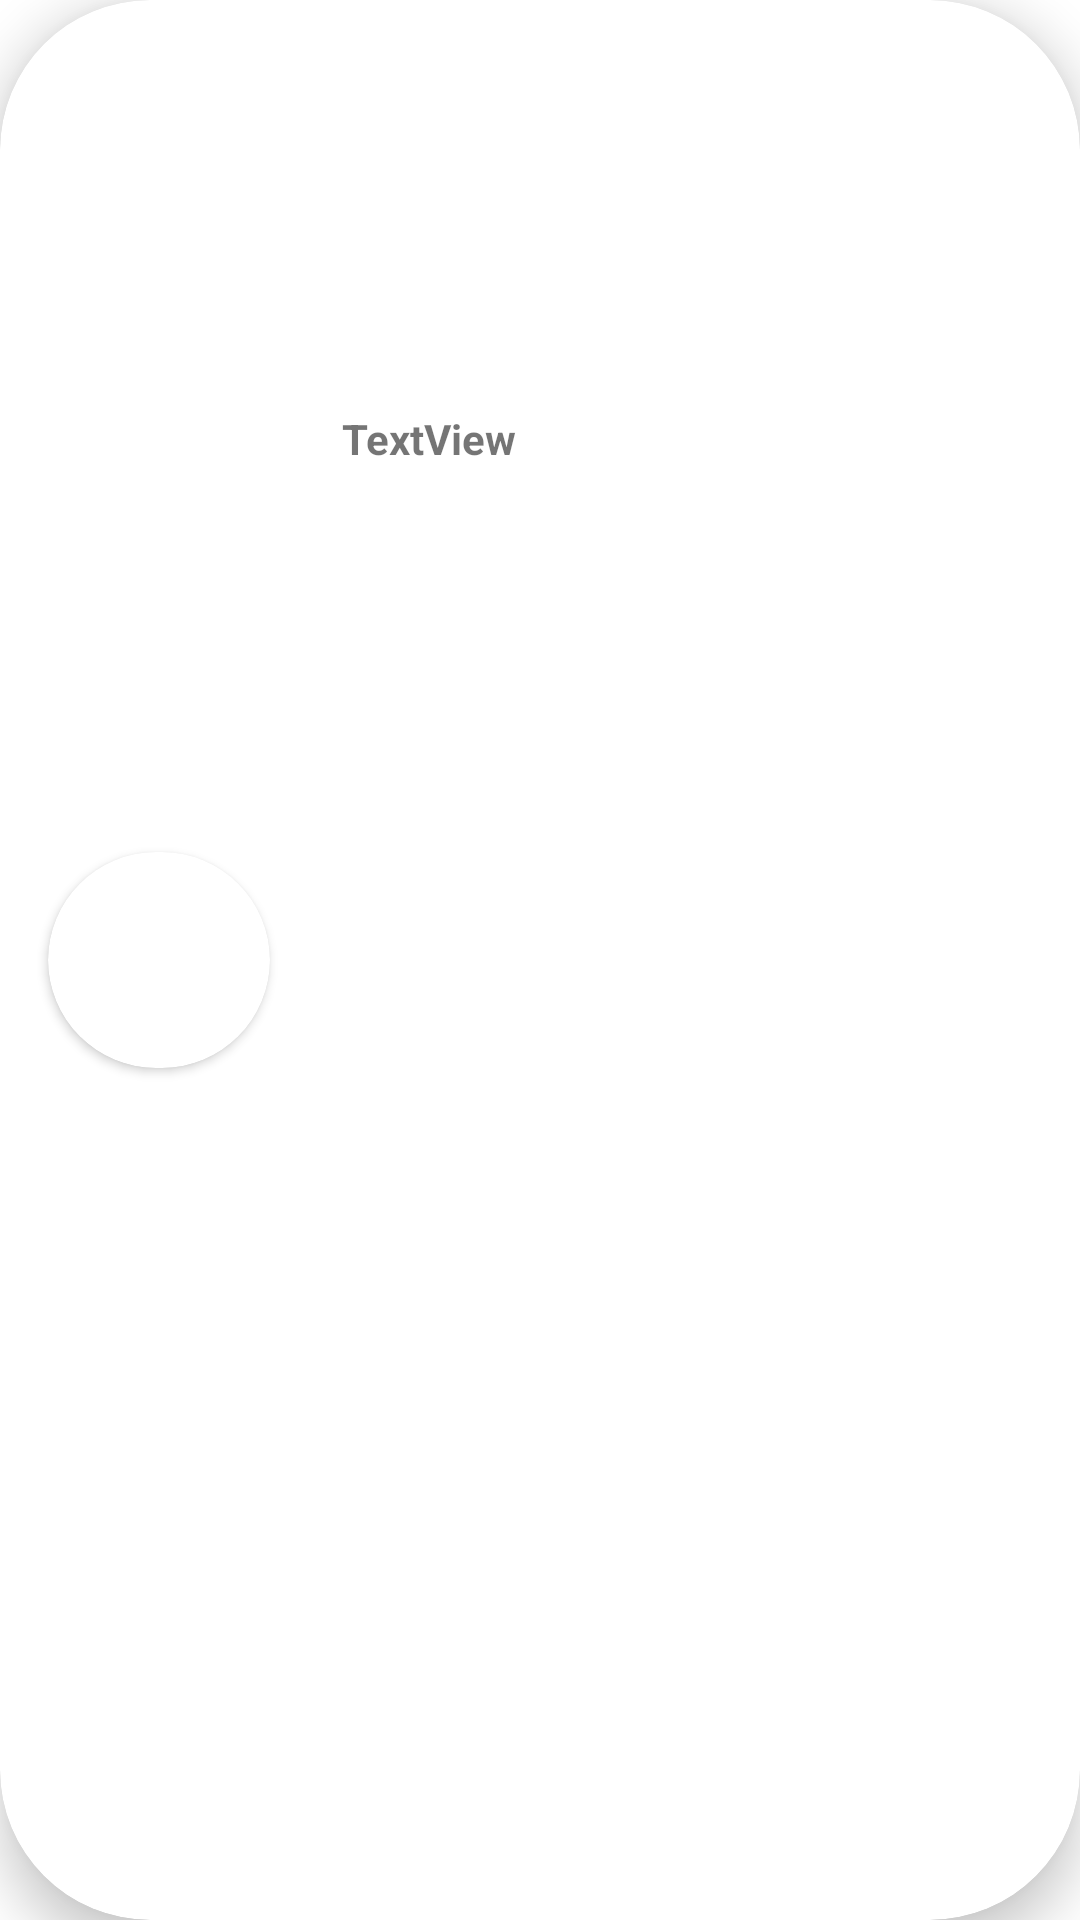

Write the Android layout XML for this screen, with the resource values it uses.
<!-- AndroidManifest.xml: application theme Theme.HairHood -->
<!-- res/layout/activity_single_item.xml -->
<?xml version="1.0" encoding="utf-8"?>
<androidx.cardview.widget.CardView xmlns:android="http://schemas.android.com/apk/res/android"
    xmlns:app="http://schemas.android.com/apk/res-auto"
    xmlns:tools="http://schemas.android.com/tools"
    android:layout_width="match_parent"
    android:layout_height="90dp"
    android:layout_margin="10dp"
    app:cardCornerRadius="50dp"
    app:cardElevation="10dp">

    <androidx.constraintlayout.widget.ConstraintLayout
        android:layout_width="match_parent"
        android:layout_height="match_parent"
        app:layout_constraintBottom_toBottomOf="parent"
        app:layout_constraintEnd_toEndOf="parent"
        app:layout_constraintStart_toStartOf="parent"
        app:layout_constraintTop_toTopOf="parent">

        <androidx.cardview.widget.CardView
            android:id="@+id/cardView"
            android:layout_width="74dp"
            android:layout_height="72dp"
            android:layout_centerHorizontal="true"
            android:layout_gravity="center"
            android:layout_marginStart="16dp"
            app:cardCornerRadius="100dp"
            app:layout_constraintBottom_toBottomOf="parent"
            app:layout_constraintStart_toStartOf="parent"
            app:layout_constraintTop_toTopOf="parent">

            

            <ImageView
                android:id="@+id/img"
                android:layout_width="match_parent"
                android:layout_height="match_parent"
                android:scaleType="centerCrop" />
        </androidx.cardview.widget.CardView>

        <TextView
            android:id="@+id/tv1"
            android:layout_width="wrap_content"
            android:layout_height="wrap_content"
            android:layout_marginStart="24dp"
            android:text="TextView"
            android:textStyle="bold"
            app:layout_constraintBottom_toBottomOf="parent"
            app:layout_constraintStart_toEndOf="@+id/cardView"
            app:layout_constraintTop_toTopOf="parent"
            app:layout_constraintVertical_bias="0.22000003" />

        <LinearLayout
            android:layout_width="wrap_content"
            android:layout_height="wrap_content"
            android:layout_marginStart="24dp"
            android:layout_marginTop="8dp"
            android:orientation="horizontal"
            app:layout_constraintStart_toEndOf="@+id/cardView"
            app:layout_constraintTop_toBottomOf="@+id/tv1">

            <ImageView
                android:id="@+id/imageView2"
                android:layout_width="wrap_content"
                android:layout_height="wrap_content"
                android:layout_weight="1"
                android:tint="#FFC801"
                app:srcCompat="@drawable/ic_baseline_star_24" />

            <ImageView
                android:id="@+id/imageView3"
                android:layout_width="wrap_content"
                android:layout_height="wrap_content"
                android:layout_weight="1"
                android:tint="#FFC801"
                app:srcCompat="@drawable/ic_baseline_star_24" />

            <ImageView
                android:id="@+id/imageView4"
                android:layout_width="wrap_content"
                android:layout_height="wrap_content"
                android:layout_weight="1"
                android:tint="#FFC801"
                app:srcCompat="@drawable/ic_baseline_star_24" />

            <ImageView
                android:id="@+id/imageView5"
                android:layout_width="wrap_content"
                android:layout_height="wrap_content"
                android:layout_weight="1"
                android:tint="#FFC801"
                app:srcCompat="@drawable/ic_baseline_star_24" />

            <ImageView
                android:id="@+id/imageView6"
                android:layout_width="wrap_content"
                android:layout_height="wrap_content"
                android:layout_weight="1"
                android:tint="#B3B3B3"
                app:srcCompat="@drawable/ic_baseline_star_24" />

        </LinearLayout>

        <ImageButton
            android:id="@+id/imageButton2"
            android:layout_width="wrap_content"
            android:layout_height="wrap_content"
            android:background="#00FFFFFF"
            android:tint="#FF0000"
            app:layout_constraintBottom_toBottomOf="parent"
            app:layout_constraintEnd_toEndOf="parent"
            app:layout_constraintHorizontal_bias="0.86"
            app:layout_constraintStart_toEndOf="@+id/tv1"
            app:layout_constraintTop_toTopOf="parent"
            app:srcCompat="@drawable/ic_baseline_heart_broken_24" />

    </androidx.constraintlayout.widget.ConstraintLayout>

</androidx.cardview.widget.CardView>
<!-- resources referenced by this layout -->
<resources>
  <style name="Theme.HairHood" parent="Theme.MaterialComponents.DayNight.NoActionBar">
          
          <item name="colorPrimary">@color/purple_500</item>
          <item name="colorPrimaryVariant">@color/purple_700</item>
          <item name="colorOnPrimary">@color/white</item>
          
          <item name="colorSecondary">@color/teal_200</item>
          <item name="colorSecondaryVariant">@color/teal_700</item>
          <item name="colorOnSecondary">@color/black</item>
          <item name="background">@color/white</item>
          
          <item name="android:windowTranslucentStatus">true</item>
          <item name="android:windowLightStatusBar">true</item>
          
      </style>
  <color name="purple_500">#FF6200EE</color>
  <color name="purple_700">#FF3700B3</color>
  <color name="white">#FFFFFFFF</color>
  <color name="teal_200">#FF03DAC5</color>
  <color name="teal_700">#FF018786</color>
  <color name="black">#FF000000</color>
</resources>
